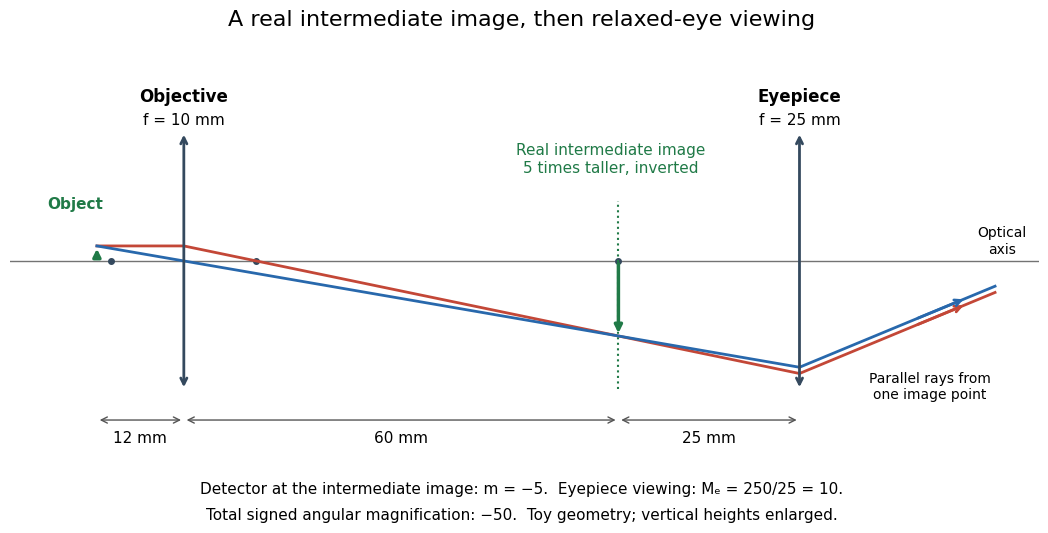

The script that saved this image: (Note: this script raises an exception after producing the figure.)
"""Draw an original finite-conjugate thin-lens microscope; Python 3.14.

Run from _media; output is the generator basename with a .png suffix.
Heights are enlarged by the same factor for both image and object.
"""
from pathlib import Path

import matplotlib.pyplot as plt


def main():
    plt.rcParams.update({'font.size': 11, 'font.family': 'DejaVu Sans'})
    fig, ax = plt.subplots(figsize=(11, 5.6), dpi=100, facecolor='white')
    ax.set_facecolor('white')
    ax.set_xlim(-24, 118)
    ax.set_ylim(-12, 13)
    ax.axis('off')
    fig.suptitle('A real intermediate image, then relaxed-eye viewing', fontsize=16, y=0.96)
    ax.axhline(0, color='#737373', linewidth=1)
    ax.text(113, 0.5, 'Optical\naxis', ha='center', fontsize=10)
    for x, label, focal in [(0, 'Objective', 10), (85, 'Eyepiece', 25)]:
        ax.annotate('', xy=(x, 8.6), xytext=(x, -8.6),
                    arrowprops={'arrowstyle': '<->', 'lw': 2, 'color': '#34495e'})
        ax.text(x, 10.6, label, ha='center', fontsize=12, fontweight='bold')
        ax.text(x, 9.1, f'f = {focal} mm', ha='center')
    for x in [-10, 10, 60]:
        ax.plot(x, 0, 'o', color='#34495e', markersize=4)
    ax.annotate('', xy=(-12, 1), xytext=(-12, 0),
                arrowprops={'arrowstyle': '-|>', 'lw': 2.5, 'color': '#207a47'})
    ax.text(-15, 3.5, 'Object', ha='center', color='#207a47', fontweight='bold')
    ax.axvline(60, ymin=0.14, ymax=0.64, color='#207a47', linestyle=':', lw=1.5)
    ax.annotate('', xy=(60, -5), xytext=(60, 0),
                arrowprops={'arrowstyle': '-|>', 'lw': 2.5, 'color': '#207a47'})
    ax.text(59, 5.9, 'Real intermediate image\n5 times taller, inverted',
            ha='center', color='#207a47', fontsize=11)
    # Two independent paraxial rays from the same object point.
    # Thin-lens slope update is t_out = t_in - y/f.
    for intercept, color in [(1.0, '#c34737'), (0.0, '#2868ac')]:
        slope_in = (intercept - 1) / 12
        slope_obj = slope_in - intercept / 10
        y_image = intercept + slope_obj * 60
        y_eye = intercept + slope_obj * 85
        slope_eye = slope_obj - y_eye / 25
        ax.plot([-12, 0, 60, 85, 112],
                [1, intercept, y_image, y_eye, y_eye + slope_eye * 27],
                color=color, linewidth=2)
        ax.annotate('', xy=(108, y_eye + slope_eye * 23),
                    xytext=(101, y_eye + slope_eye * 16),
                    arrowprops={'arrowstyle': '->', 'color': color, 'lw': 2})
    ax.text(103, -9.2, 'Parallel rays from\none image point', ha='center', fontsize=10)
    for left, right, y, label in [(-12, 0, -10.6, '12 mm'),
                                  (0, 60, -10.6, '60 mm'),
                                  (60, 85, -10.6, '25 mm')]:
        ax.annotate('', xy=(left, y), xytext=(right, y),
                    arrowprops={'arrowstyle': '<->', 'color': '#555555', 'lw': 1})
        ax.text((left + right) / 2, y - 0.7, label, ha='center', va='top')
    fig.text(0.5, 0.095, 'Detector at the intermediate image: m = −5.  Eyepiece viewing: Mₑ = 250/25 = 10.',
             ha='center', fontsize=11)
    fig.text(0.5, 0.049, 'Total signed angular magnification: −50.  Toy geometry; vertical heights enlarged.',
             ha='center', fontsize=11)
    fig.subplots_adjust(left=0.035, right=0.97, bottom=0.19, top=0.86)
    fig.savefig(Path(__file__).stem + '.png', facecolor='white', transparent=False)
    plt.close(fig)


if __name__ == '__main__':
    main()
